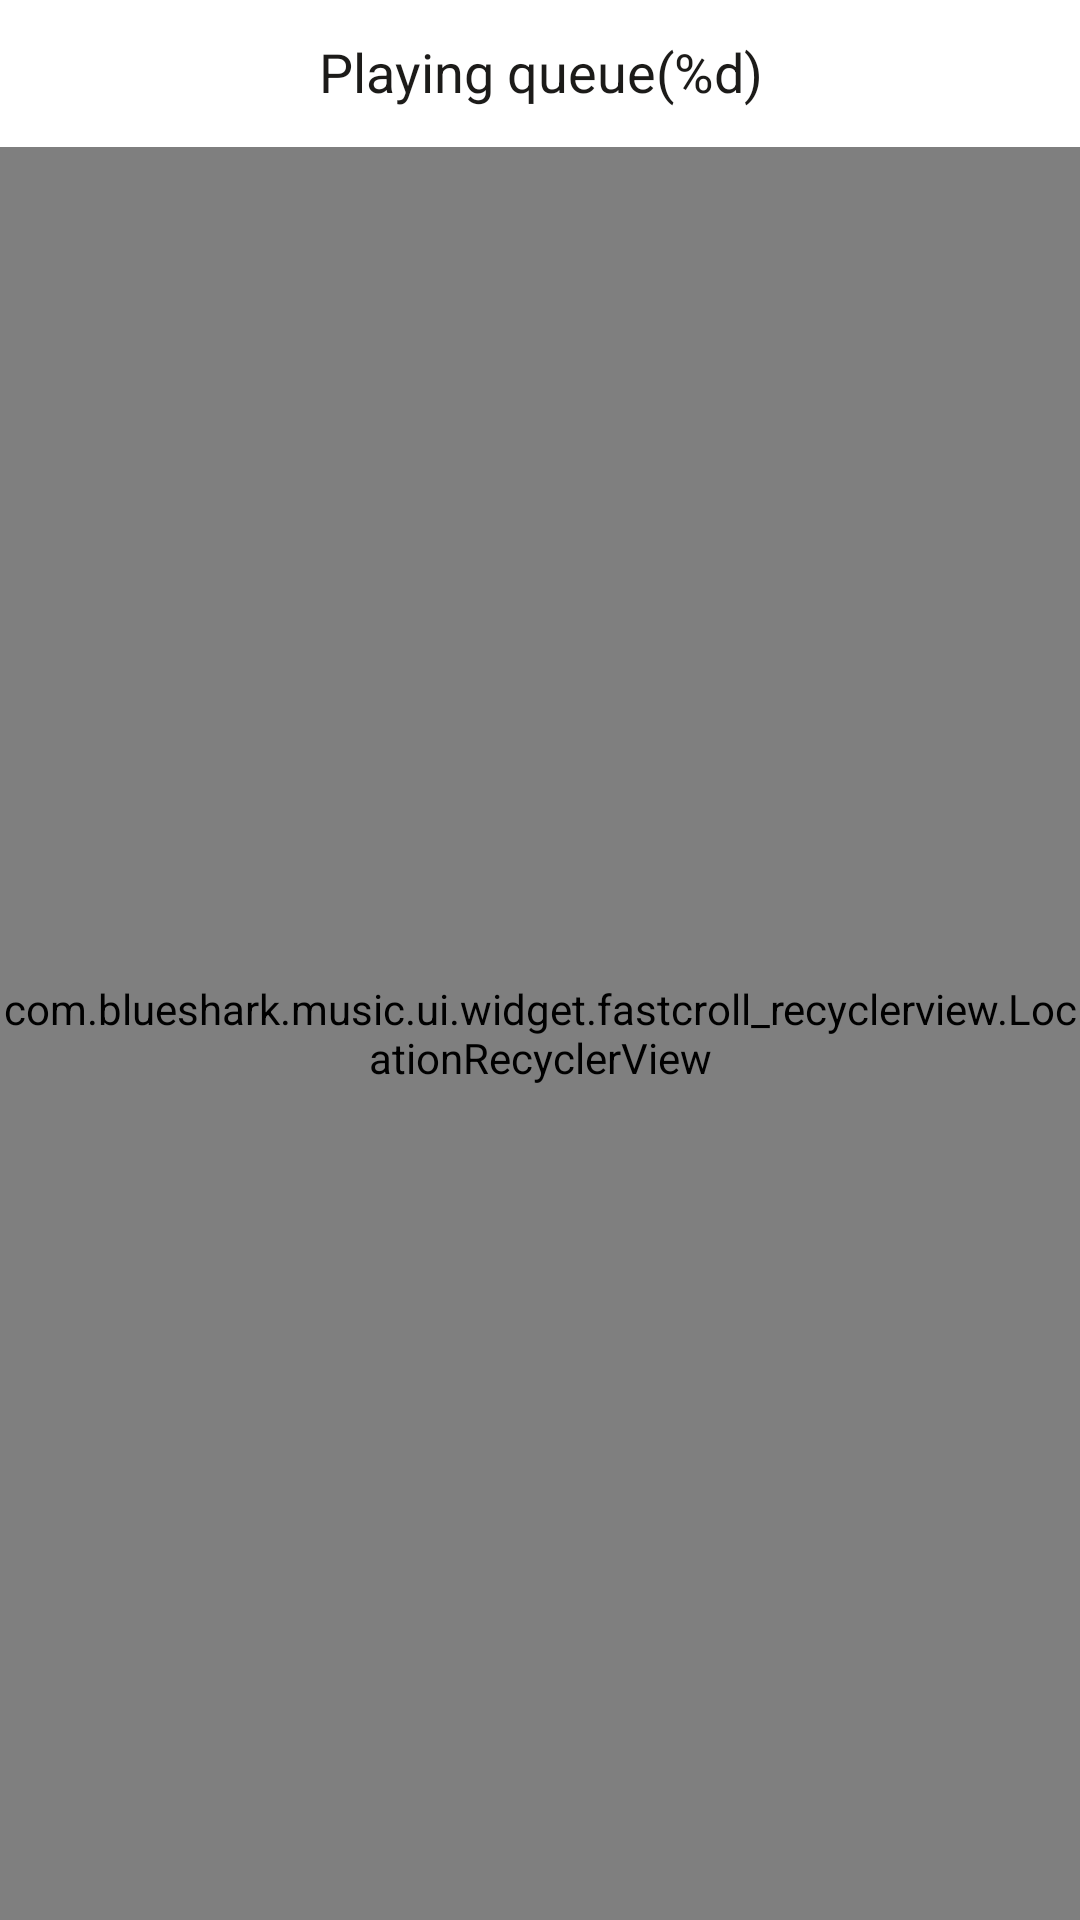

Layout XML and referenced resources for this Android screen:
<!-- AndroidManifest.xml: application theme AppTheme -->
<!-- res/layout/dialog_playqueue.xml -->
<?xml version="1.0" encoding="utf-8"?>
<RelativeLayout
  xmlns:android="http://schemas.android.com/apk/res/android"
  xmlns:app="http://schemas.android.com/apk/res-auto"
  android:layout_width="match_parent"
  android:layout_height="wrap_content"
  android:orientation="vertical">

  <TextView
    android:id="@+id/tv_title"
    android:layout_width="match_parent"
    android:layout_height="@dimen/d48_size"
    android:layout_centerHorizontal="true"
    android:gravity="center"
    android:text="@string/play_queue"
    android:textColor="?attr/text_color_primary"
    android:textSize="@dimen/s18_size"/>

  <View
    android:id="@+id/divider"
    android:layout_width="match_parent"
    android:layout_height="@dimen/d1_size"
    android:layout_below="@+id/tv_title"
    android:background="?attr/divider_color"/>

  <com.blueshark.music.ui.widget.fastcroll_recyclerview.LocationRecyclerView
    android:id="@+id/playqueue_recyclerview"
    android:layout_width="match_parent"
    android:layout_height="match_parent"
    android:layout_below="@+id/divider"
    app:bubbleColor="@color/transparent"
    app:handleColor="@color/transparent"
    app:hideScrollbar="false"
    app:showTrack="false"/>
</RelativeLayout>
<!-- resources referenced by this layout -->
<resources>
  <color name="transparent">#00000000</color>
  <dimen name="d1_size">1dp</dimen>
  <dimen name="d48_size">48dp</dimen>
  <dimen name="s18_size">18sp</dimen>
  <string name="play_queue">Playing queue(%d)</string>
  <style name="AppTheme" parent="Theme.BSPlayer">
      
      <item name="colorPrimary">@color/transparent</item>
      <item name="colorPrimaryDark">@color/transparent</item>
      <item name="editTextStyle">@style/EditTextStyle</item>
    </style>
  <style name="Theme.BSPlayer" parent="@style/Theme.BSPlayer.Base" tools:ignore="ResourceCycle" />
  <style name="EditTextStyle" parent="@style/Widget.AppCompat.EditText">
    </style>
  <style name="Theme.BSPlayer.Base" parent="Theme.AppCompat.Light.NoActionBar">
      <item name="md_dark_theme">false</item>
  
      <item name="android:windowActionBarOverlay">true</item>
      <item name="windowActionBarOverlay">true</item>
  
      <item name="android:windowBackground">@color/light_background_color_main</item>
      <item name="colorPrimary">?android:attr/windowBackground</item>
  
      <item name="text_color_primary">@color/light_text_color_primary</item>
      <item name="text_color_secondary">@color/light_text_color_secondary</item>
      <item name="background_color_main">@color/light_background_color_main</item>
      <item name="background_color_dialog">@color/light_background_color_dialog</item>
      <item name="background_library_color">@color/light_library_color</item>
  
      <item name="ripple_color">@color/light_ripple_color</item>
      <item name="divider_color">@color/light_divider_color</item>
  
      <item name="background_grid">@drawable/bg_grid_light</item>
      <item name="background_list">@drawable/bg_list_light</item>
      <item name="background_rect_ripple">@drawable/bg_rect_ripple_light</item>
      <item name="background_oval_ripple">@drawable/bg_oval_ripple_light</item>
  
      <item name="default_album">@mipmap/album_empty_bg_day</item>
      <item name="default_artist">@drawable/album_empty_bg_day</item>
  
      <item name="popupMenuStyle">@style/Widget.AppCompat.Light.PopupMenu.Overflow</item>
  
      
      <item name="md_btn_positive_selector">@drawable/bg_dialog_positive</item>
  
    </style>
  <color name="light_background_color_main">#ffffff</color>
  <color name="light_text_color_primary">#1c1b19</color>
  <color name="light_text_color_secondary">#6d6c69</color>
  <color name="light_background_color_dialog">#ffffff</color>
  <color name="light_library_color">#f1f1f1</color>
  <color name="light_ripple_color">#1f000000</color>
  <color name="light_divider_color">#00000000</color>
  <!-- drawable album_empty_bg_day: png bitmap (drawable-xxhdpi, 142976 bytes) -->
  <!-- drawable bg_dialog_positive (drawable) -->
  <?xml version="1.0" encoding="utf-8"?>
  <selector xmlns:android="http://schemas.android.com/apk/res/android">
  
      <item >
          <shape android:shape="rectangle">
              <gradient android:type="linear" android:useLevel="true" android:startColor="#ff19e871" android:endColor="#ff00a547" android:angle="180" />
              <corners android:topLeftRadius="3dp" android:topRightRadius="3dp" android:bottomLeftRadius="3dp" android:bottomRightRadius="3dp" />
          </shape>
      </item>
  
  </selector>
</resources>
